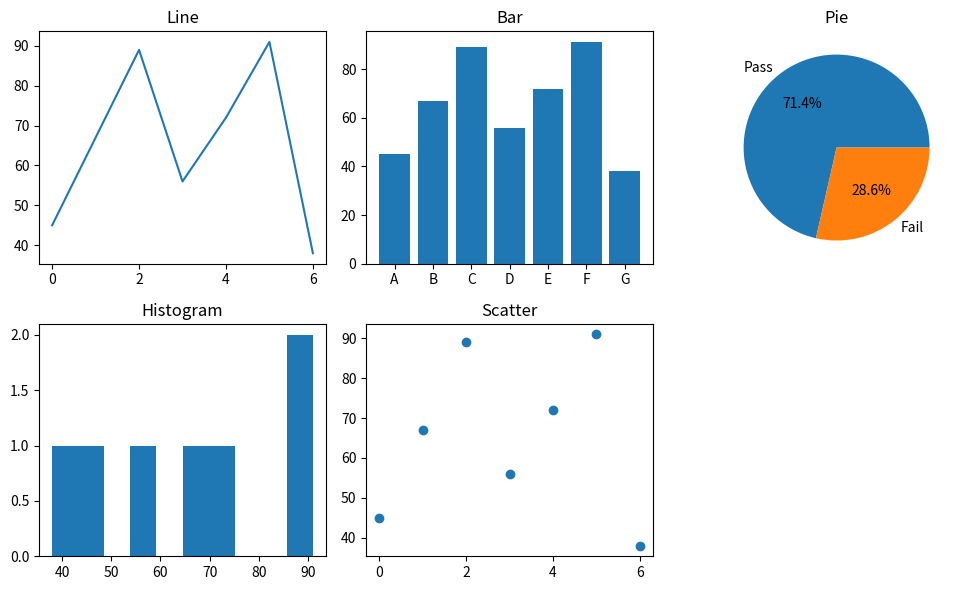

Recreate this plot in Python.
# Student Performance Dashboard 
'''Scenario: 
A school records marks of students in one subject: 
marks = np.array([45, 67, 89, 56, 72, 91, 38]) 
students = ["A", "B", "C", "D", "E", "F", "G"] 
Task: 
● Convert to Pandas DataFrame 
● Plot: 
○ Line graph → trend of marks 
○ Bar chart → student vs marks 
○ Pie chart → Pass (>50) vs Fail 
○ Histogram → distribution of marks 
○ Scatter plot → index vs marks '''
import numpy as np
import pandas as pd
import matplotlib.pyplot as plt

marks = np.array([45, 67, 89, 56, 72, 91, 38])
students = ["A", "B", "C", "D", "E", "F", "G"]
df = pd.DataFrame({"Student": students, "Marks": marks})
plt.figure(figsize=(10, 6))

plt.subplot(2, 3, 1)
plt.plot(df["Marks"])
plt.title("Line")

plt.subplot(2, 3, 2)
plt.bar(df["Student"], df["Marks"])
plt.title("Bar")

plt.subplot(2, 3, 3)
plt.pie([sum(df["Marks"] > 50), sum(df["Marks"] <= 50)], labels=["Pass", "Fail"], autopct='%1.1f%%')
plt.title("Pie")

plt.subplot(2, 3, 4)
plt.hist(df["Marks"])
plt.title("Histogram")

plt.subplot(2, 3, 5)
plt.scatter(df.index, df["Marks"])
plt.title("Scatter")
plt.tight_layout()
plt.show()
